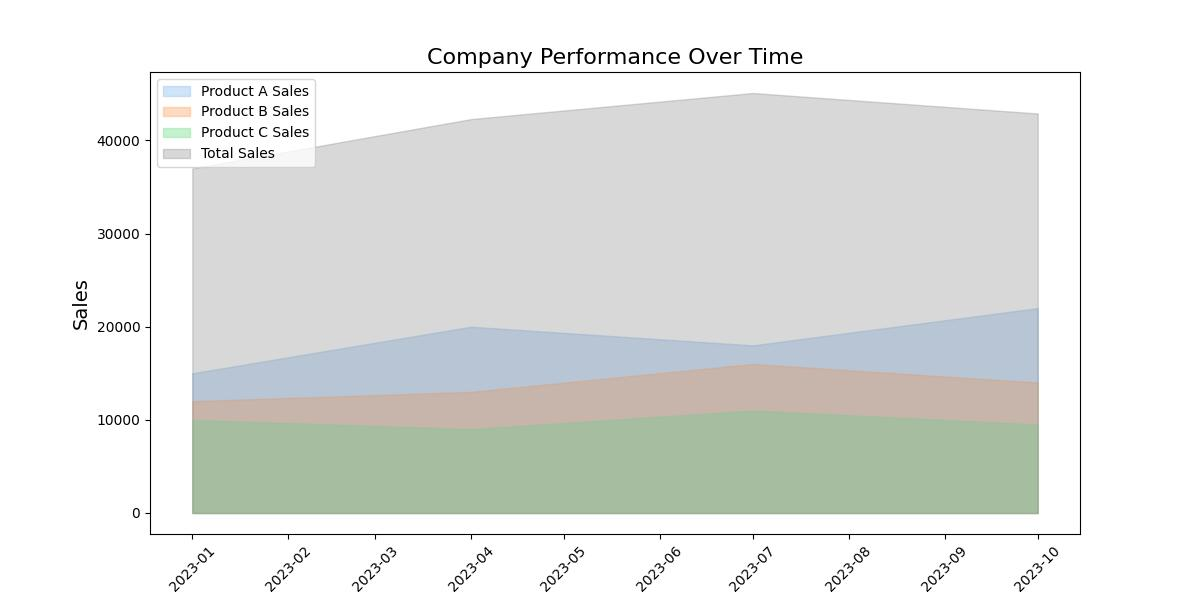

Data behind this chart, as committed beside it:
Date, Product_A_Sales, Product_B_Sales, Product_C_Sales, Total_Sales
2023-01-01, 15000, 12000, 10000, 37000
2023-04-01, 20000, 13000, 9000, 42300
2023-07-01, 18000, 16000, 11000, 45100
2023-10-01, 22000, 14000, 9500, 42900
